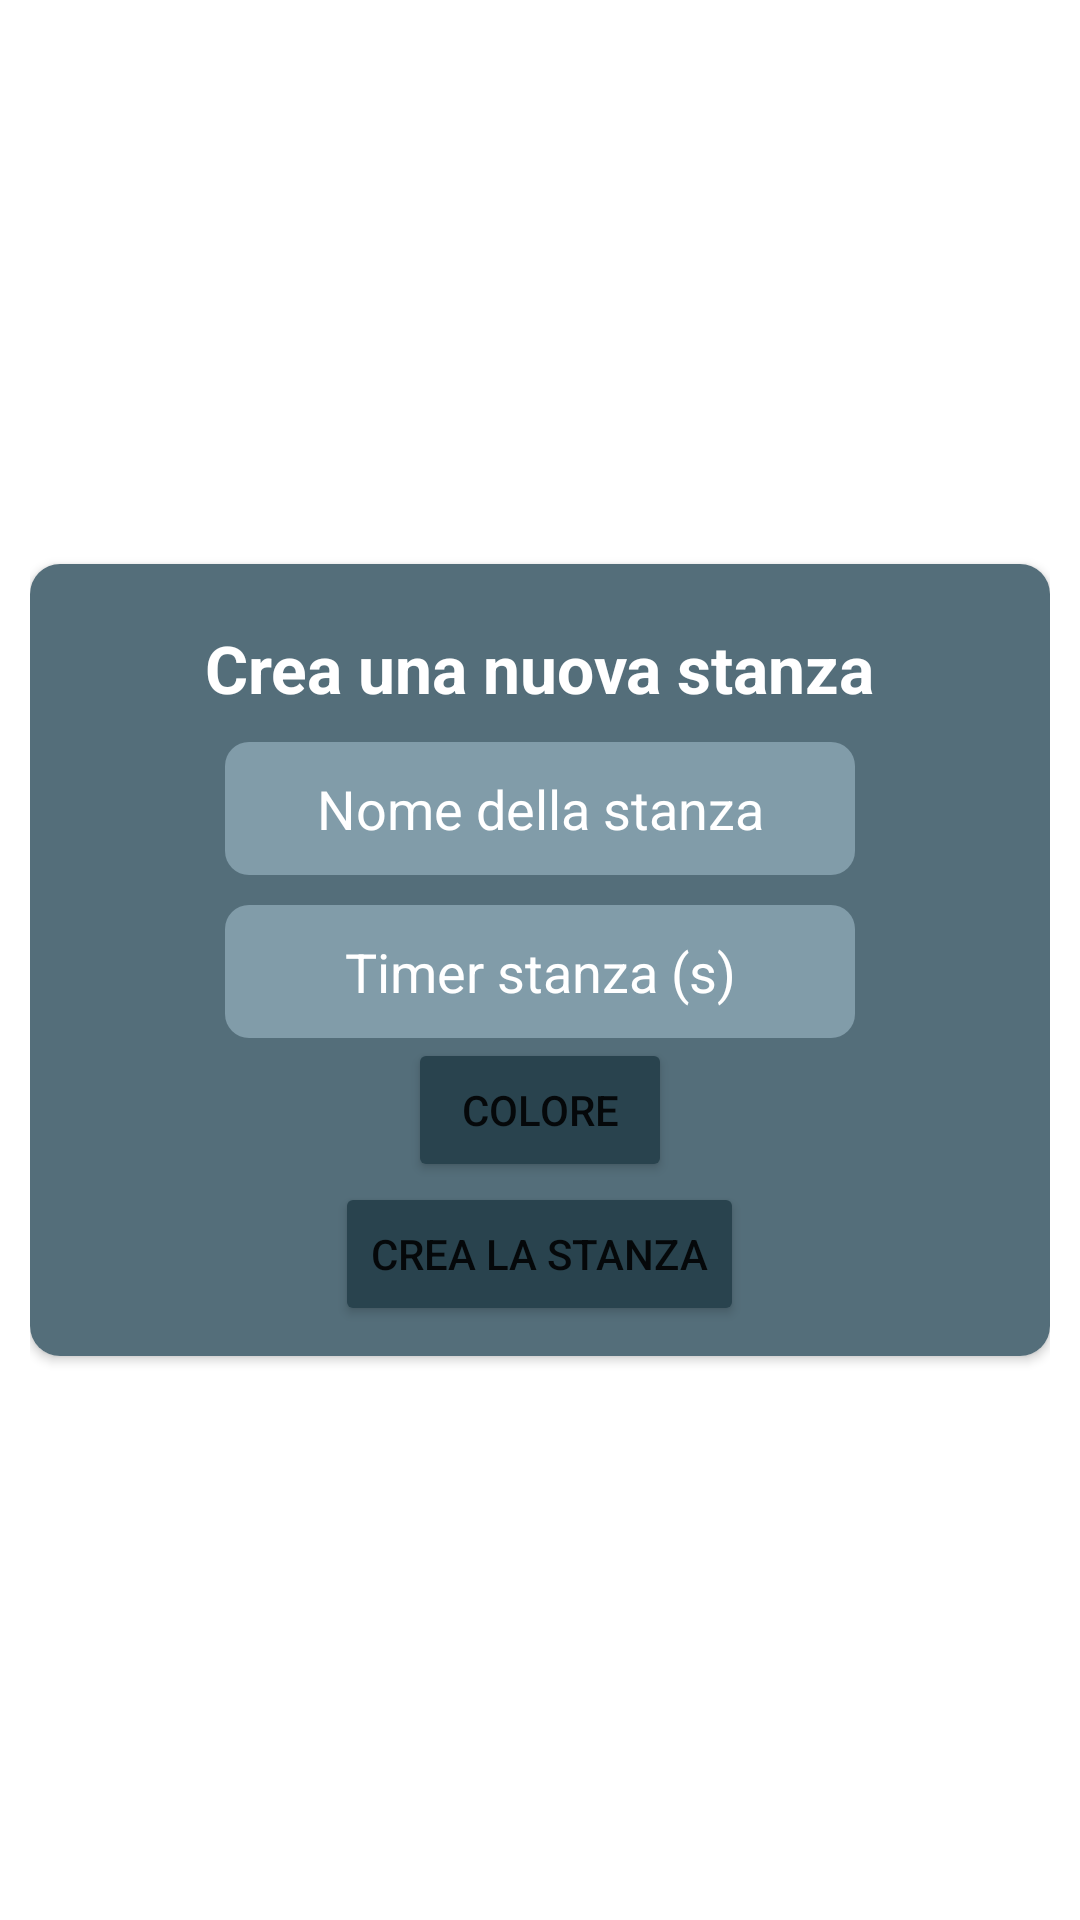

The Android layout XML behind this screen, and the referenced resources:
<!-- AndroidManifest.xml: application theme Theme.RandomChat -->
<!-- res/layout/popupnewroom.xml -->
<?xml version="1.0" encoding="utf-8"?>
<LinearLayout xmlns:android="http://schemas.android.com/apk/res/android"
    xmlns:app="http://schemas.android.com/apk/res-auto"
    xmlns:tools="http://schemas.android.com/tools"
    android:layout_width="wrap_content"
    android:layout_height="wrap_content"
    android:paddingLeft="10dp"
    android:paddingRight="10dp"
    android:id="@+id/popup"
    android:gravity="center">

    <androidx.cardview.widget.CardView
        app:cardCornerRadius="10dp"
        android:background="@android:drawable/dialog_holo_light_frame"
        android:layout_width="match_parent"
        android:layout_height="wrap_content">

        <LinearLayout
            android:padding="10dp"
            android:layout_width="match_parent"
            android:layout_height="match_parent"
            android:background="@color/cardview"
            android:orientation="vertical">

            <TextView
                android:id="@+id/newroomtitle"
                android:layout_gravity="center"
                android:layout_width="wrap_content"
                android:layout_height="wrap_content"
                android:text="Crea una nuova stanza"
                android:textColor="@color/white"
                android:textSize="22sp"
                android:textStyle="bold"
                android:padding="10dp"/>

            <EditText
                android:layout_gravity="center"
                android:id="@+id/newroomname"
                android:layout_width="wrap_content"
                android:layout_height="wrap_content"
                android:autofillHints="no"
                android:ems="10"
                android:gravity="center"
                android:hint="Nome della stanza"
                android:padding="10dp"
                android:textColor="@color/white"
                android:maxLength="30"
                />

            <EditText
                android:id="@+id/newroomtime"
                android:layout_width="wrap_content"
                android:layout_height="wrap_content"
                android:layout_gravity="center"
                android:layout_marginTop="10dp"
                android:ems="10"
                android:gravity="center"
                android:hint="Timer stanza (s)"
                android:inputType="number"
                android:maxLength="4"
                android:padding="10dp"
                android:textColor="@color/white"
                app:layout_constraintBottom_toBottomOf="parent"
                app:layout_constraintEnd_toEndOf="parent"
                app:layout_constraintStart_toEndOf="@+id/buttoncolor"
                app:layout_constraintTop_toTopOf="parent" />

            <Button
                android:id="@+id/buttoncolor"
                android:layout_width="wrap_content"
                android:layout_height="wrap_content"
                android:layout_gravity="center"
                android:backgroundTint="@color/colorButton"
                android:text="colore"
                app:layout_constraintBottom_toBottomOf="parent"
                app:layout_constraintEnd_toStartOf="@+id/newroomtime"
                app:layout_constraintStart_toStartOf="parent"
                app:layout_constraintTop_toTopOf="parent" />

            <Button
                android:layout_gravity="center"
                android:id="@+id/createnewroom"
                android:backgroundTint="@color/colorButton"
                android:layout_alignParentEnd="true"
                android:layout_alignParentBottom="true"
                android:layout_width="wrap_content"
                android:layout_height="wrap_content"
                android:text="Crea la stanza" />

        </LinearLayout>

    </androidx.cardview.widget.CardView>
</LinearLayout>
<!-- resources referenced by this layout -->
<resources>
  <color name="cardview">#546E7A</color>
  <color name="colorButton">#29434e</color>
  <color name="white">#FFFFFF</color>
  <style name="Theme.RandomChat" parent="Theme.MaterialComponents.DayNight.NoActionBar">
          <item name="windowNoTitle">true</item>
          <item name="windowActionBar">false</item>
          
          <item name="colorPrimary">@color/cyan_6D0</item>
          <item name="colorPrimaryVariant">@color/cyan_6D0</item>
          <item name="colorOnPrimary">@color/white</item>
          
          <item name="colorSecondary">@color/cyan_6A5</item>
          <item name="colorSecondaryVariant">@color/cyan_8ff</item>
          <item name="colorOnSecondary">@color/black</item>
          
          <item name="android:statusBarColor">@color/cardview</item>
          
          <item name="editTextStyle">@style/EditTextStyle</item>
      </style>
  <color name="cyan_6D0">#01B6D6</color>
  <color name="cyan_6A5">#0086a5</color>
  <color name="cyan_8ff">#62e8ff</color>
  <color name="black">#FF000000</color>
  <style name="EditTextStyle" parent="Widget.AppCompat.EditText">
        <item name="android:background">@drawable/share_rounded_corner_with_border</item>
          <item name="android:textColorHint">@color/white</item>
      </style>
  <!-- drawable share_rounded_corner_with_border (drawable) -->
  <?xml version="1.0" encoding="utf-8"?>
  <shape xmlns:android="http://schemas.android.com/apk/res/android">
  
      <solid android:color="#819CA9"/>
  
      <corners android:bottomRightRadius="8dp"
          android:bottomLeftRadius="8dp"
          android:topLeftRadius="8dp"
          android:topRightRadius="8dp"/>
  </shape>
</resources>
